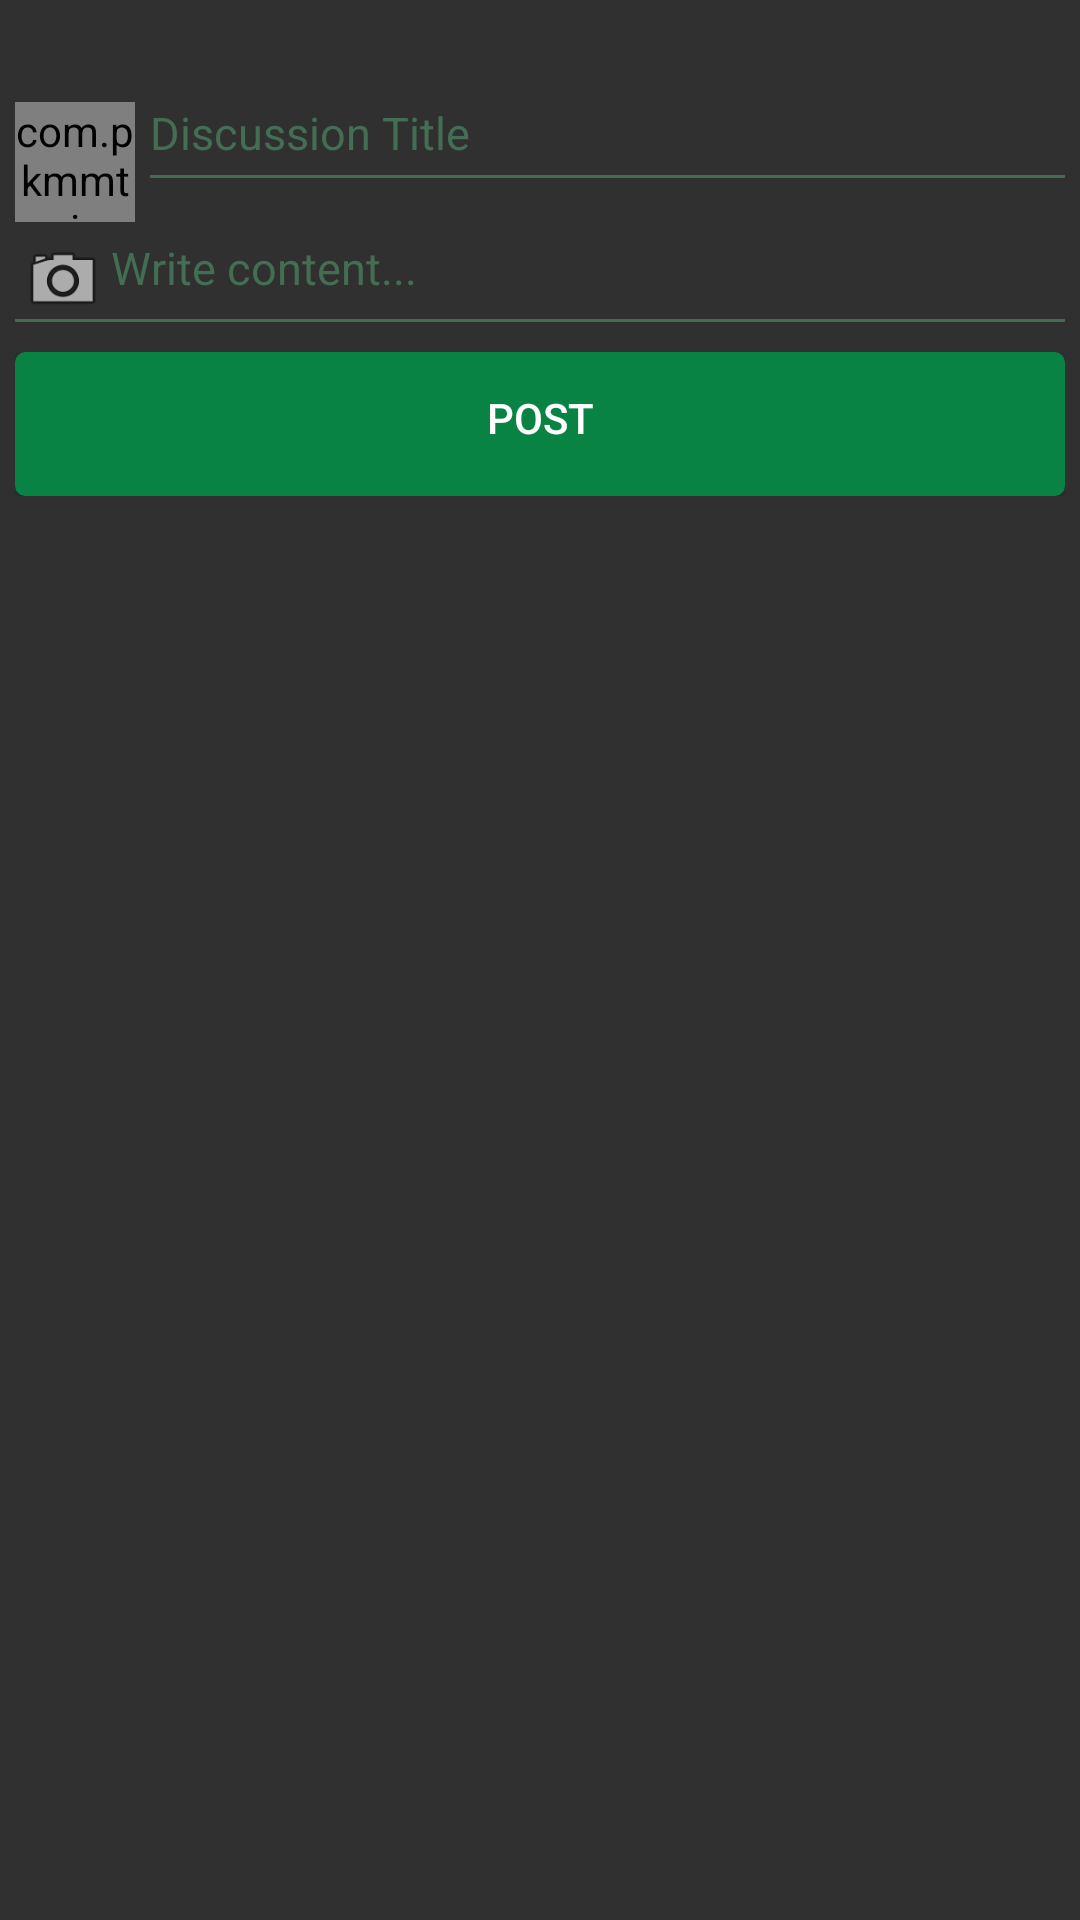

The Android layout XML behind this screen, and the referenced resources:
<!-- AndroidManifest.xml: application theme AppTheme -->
<!-- res/layout/community_add_post_view.xml -->
<RelativeLayout xmlns:android="http://schemas.android.com/apk/res/android"
    xmlns:android1="http://schemas.android.com/apk/res/android"
    xmlns:android2="http://schemas.android.com/apk/res/android"
    android:id="@+id/drawerLayout"
    android:background="@drawable/portal_profile_bg"
    android:layout_width="match_parent"
    android:layout_height="match_parent" >



    <RelativeLayout
        android:layout_margin="5dp"

        android:layout_alignParentTop="true"
        android:layout_width="wrap_content"
        android:layout_height="wrap_content">


        <RelativeLayout
            android:id="@+id/rl1"
            android:layout_marginBottom="10dp"
            android:layout_width="wrap_content"
            android:layout_height="wrap_content">
            <TextView
                android:layout_alignParentLeft="true"
                android:layout_width="wrap_content"
                android:text=""
                android:id="@+id/tv_date"
                android:layout_height="wrap_content" />
        </RelativeLayout>

        <RelativeLayout
            android:id="@+id/rl2"
            android:layout_width="match_parent"
            android:layout_height="wrap_content"
            android:layout_below="@+id/rl1"
            android:layout_alignParentLeft="true"
            android:layout_alignParentStart="true">

            <LinearLayout
                android:id="@+id/lls"

                android:layout_width="wrap_content"
                android:layout_height="wrap_content">

                <com.pkmmte.view.CircularImageView
                    android:layout_width="40dp"
                    android:layout_height="40dp"


                    android:id="@+id/forumImage"
                    />

            </LinearLayout>

            <EditText
                android:layout_toRightOf="@+id/lls"
                android:hint="Discussion Title"
                android:id="@+id/et_title"
                android:textColorHint="#446e54"
                android:layout_marginLeft="5dp"
                android:textSize="15sp"
                android:maxLines="3"
                android:text=""
                android:layout_marginBottom="3dp"
                android:paddingBottom="5dp"
                android:background="@drawable/underline_only"
                android:nextFocusDown="@+id/et_content"
                android:nextFocusForward="@+id/et_content"

                android:layout_width="match_parent"
                android:layout_height="wrap_content" />
        </RelativeLayout>


        <RelativeLayout
            android:id="@+id/rl3"
            android:layout_marginTop="5dp"
            android:layout_width="match_parent"
            android:layout_height="wrap_content"
            android:layout_below="@+id/rl2">


            <ImageView
                android:src="@android:drawable/ic_menu_camera"
                android:layout_width="wrap_content"
                android:id="@+id/upload_pic"
                android:layout_alignTop="@+id/et_content"
                android:layout_alignBottom="@+id/et_content"
                android:background="@drawable/underline_only"
                android:layout_height="wrap_content" />


            <EditText
                android:hint="Write content..."
                android:textColorHint="#446e54"
                android:id="@+id/et_content"
                android:background="@drawable/underline_only"
                android:gravity="left"

                android:textSize="15sp"
                android:singleLine="false"
                android:text=""
                android:maxLines="3"
                android:paddingBottom="8dp"
                android:layout_toRightOf="@+id/upload_pic"

                android:layout_width="match_parent"
                android:layout_height="wrap_content"
                android:layout_alignParentTop="true" />
        </RelativeLayout>


        <RelativeLayout
            android:layout_below="@+id/rl3"
            android:id="@+id/rl4"
            android:layout_marginTop="10dp"
            android:layout_marginRight="30dp"
            android:layout_marginLeft="30dp"
            android:visibility="gone"
            android:background="@drawable/underline_field"
            android:layout_width="match_parent"
            android:layout_height="wrap_content">

            <ImageView
                android:id="@+id/preview_image"
                android:visibility="gone"
                android:layout_centerInParent="true"
                android:layout_width="150dp"
                android:layout_height="150dp" />
            <ImageView

                android:id="@+id/close_image"
                android:background="@android:drawable/ic_input_delete"
                android:layout_centerInParent="false"
                android:visibility="gone"
                android:layout_alignParentRight="true"
                android:layout_width="wrap_content"
                android:layout_height="wrap_content" />

        </RelativeLayout>

        <RelativeLayout
            android:layout_below="@+id/rl4"
            android:id="@+id/rl5"
            android:layout_marginTop="10dp"
            android:layout_width="match_parent"
            android:layout_height="wrap_content">
            <Button
                android:text="POST"
                android:id="@+id/add_thread"
                android:background="@drawable/bordered_text_green"
                android:layout_width="match_parent"
                android:layout_height="wrap_content" />
        </RelativeLayout>


    </RelativeLayout>

</RelativeLayout >
<!-- resources referenced by this layout -->
<resources>
  <!-- drawable bordered_text_green (drawable) -->
  <shape xmlns:android="http://schemas.android.com/apk/res/android" >
  <stroke
      android:width="1dp"
      android:color="#088343" />
  
  <solid android:color="#088343" />
  
  <padding
      android:left="6dp"
      android:right="6dp"
      android:bottom="6dp"
      android:top="2dp" />
  
  <corners android:radius="3dp" />
  </shape>
  <!-- drawable underline_field (drawable) -->
  <shape xmlns:android="http://schemas.android.com/apk/res/android" >
  <stroke
      android:width="1dp"
      android:color="#caccc4" />
  
  <solid android:color="#00CACCC4" />
  
  <padding
      android:left="0dp"
      android:right="0dp"
      android:bottom="6dp"
      android:top="0dp" />
  
  <corners android:radius="0dp" />
  </shape>
  <!-- drawable underline_only (drawable) -->
  <?xml version="1.0" encoding="utf-8"?>
  <layer-list xmlns:android="http://schemas.android.com/apk/res/android">
  
      <item>
          <shape android:shape="rectangle" >
              <solid android:color="#00143430" />
          </shape>
      </item>
  
      <item android:top="-2dp" android:right="-2dp" android:left="-2dp">
          <shape>
              <solid android:color="@android:color/transparent" />
              <stroke
                  android:dashGap="0px"
                  android:dashWidth="10px"
                  android:width="1dp"
                  android:color="#436d53" />
          </shape>
      </item>
  
  </layer-list>
  <style name="AppTheme" parent="Theme.AppCompat.NoActionBar">
          
          <item name="colorPrimary">@color/colorPrimary</item>
          <item name="colorPrimaryDark">@color/colorPrimaryWhite</item>
          <item name="colorAccent">@color/colorAccent</item>
      </style>
  <color name="colorPrimary">#FAFAFA</color>
  <color name="colorPrimaryWhite">#092624</color>
  <color name="colorAccent">#FF4081</color>
</resources>
